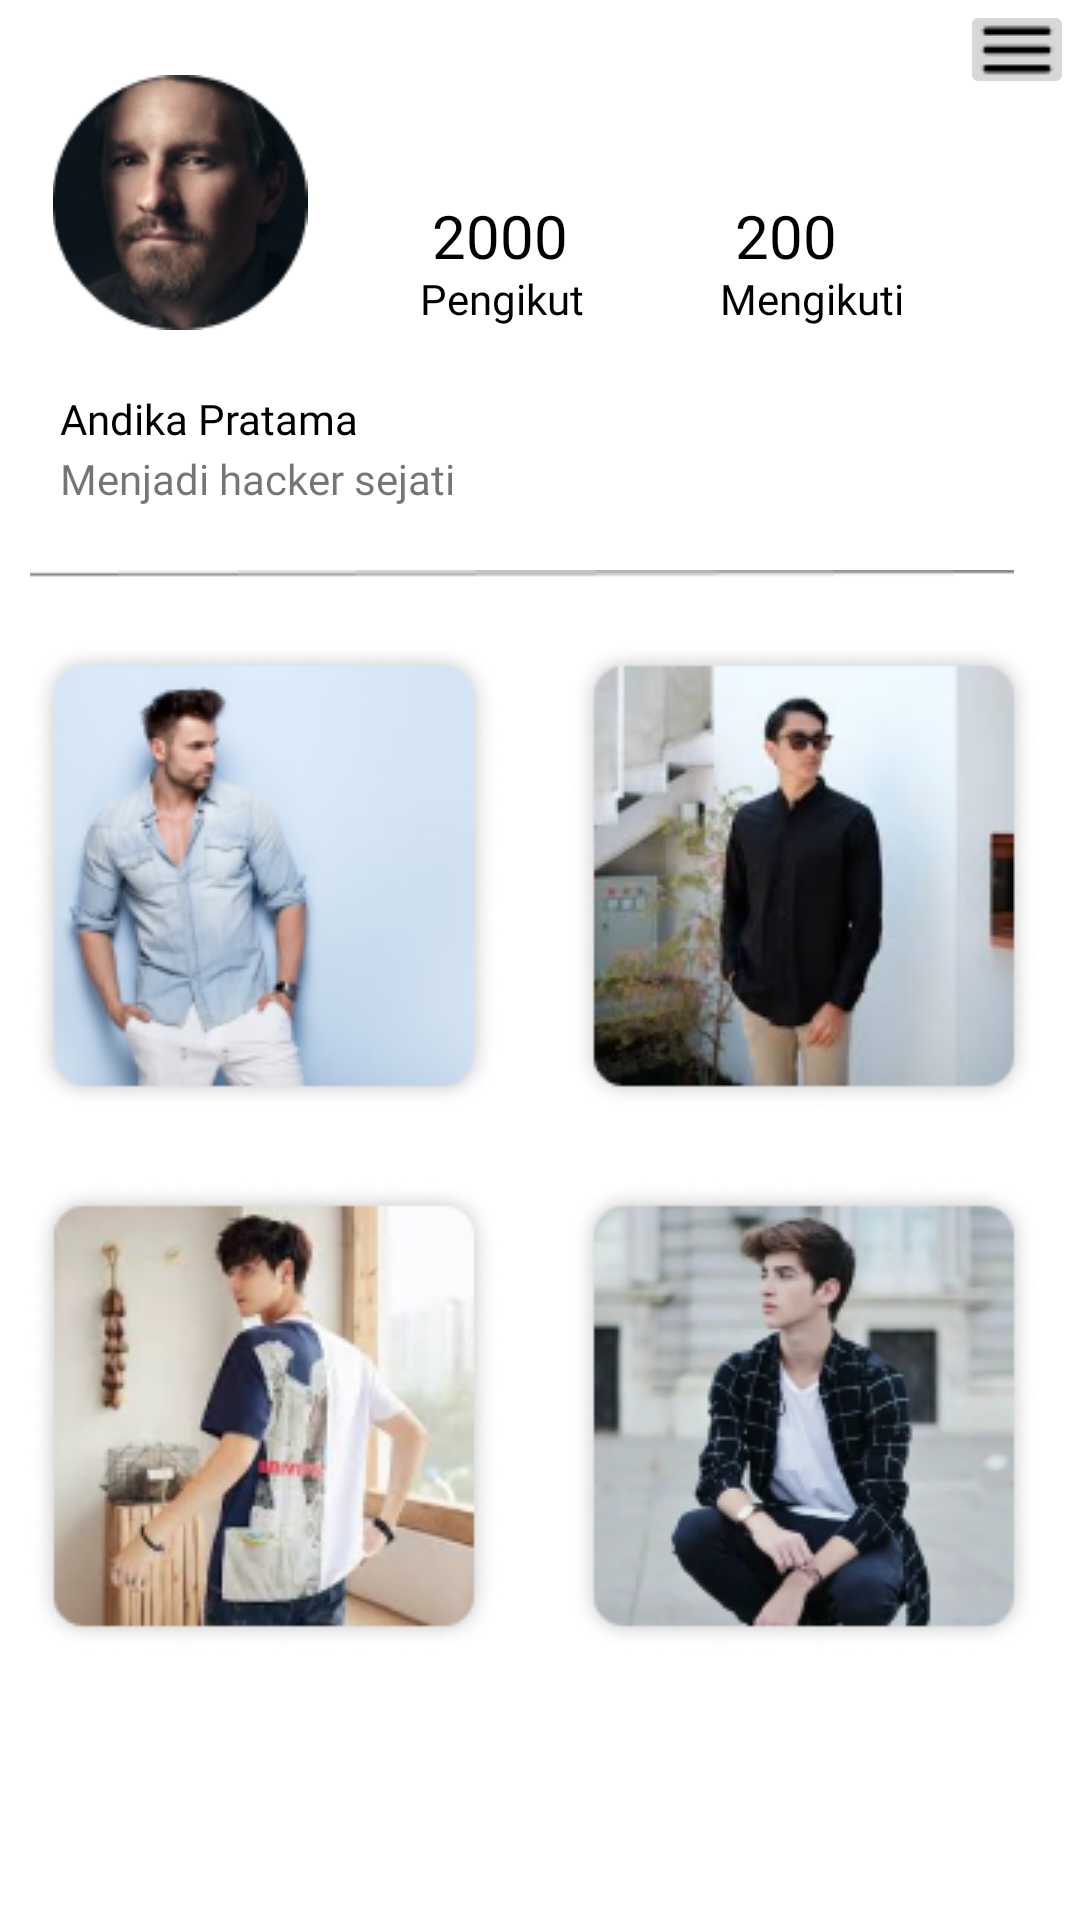

Reconstruct the res/layout file that produces this screen, plus the resources it refers to.
<!-- AndroidManifest.xml: application theme Theme.HauteCoute -->
<!-- res/layout/fragment_fourth.xml -->
<?xml version="1.0" encoding="utf-8"?>
<FrameLayout xmlns:android="http://schemas.android.com/apk/res/android"
    xmlns:tools="http://schemas.android.com/tools"
    android:layout_width="match_parent"
    android:layout_height="match_parent"
    android:backgroundTint="#00FFFFFF"
    tools:context=".NavView.FourthFragment">

    

    <ImageView
        android:layout_width="120dp"
        android:layout_height="110dp"
        android:paddingTop="@dimen/for25dp"
        android:src="@drawable/profil_1" />

    <ImageButton
        android:id="@+id/imgadd"
        android:layout_width="38dp"
        android:layout_height="33dp"
        android:layout_marginLeft="320dp"
        android:contentDescription="@string/upimage"
        android:src="@drawable/strip3" />

    <TextView
        android:layout_width="72dp"
        android:textColor="@color/black"
        android:layout_height="wrap_content"
        android:layout_gravity="center_horizontal"
        android:layout_marginTop="50dp"
        android:fontFamily="@font/poppins"
        android:paddingTop="@dimen/for15dp"
        android:text="2000"
        android:textSize="20dp" />

    <TextView
        android:layout_width="70dp"
        android:textColor="@color/black"
        android:layout_height="wrap_content"
        android:layout_gravity="center_horizontal"
        android:layout_marginTop="50dp"
        android:fontFamily="@font/poppins"
        android:layout_marginLeft="100dp"
        android:paddingTop="@dimen/for15dp"
        android:text="200"
        android:textSize="20dp" />

    <TextView
        android:text="Pengikut"
        android:textColor="@color/black"
        android:layout_marginTop="80dp"
        android:layout_marginLeft="130dp"
        android:padding="@dimen/for10dp"
        android:fontFamily="@font/poppins"
        android:layout_width="wrap_content"
        android:layout_height="wrap_content"/>

    <TextView
        android:textColor="@color/black"
        android:text="Mengikuti"
        android:layout_marginTop="80dp"
        android:layout_marginLeft="230dp"
        android:padding="@dimen/for10dp"
        android:fontFamily="@font/poppins"
        android:layout_width="wrap_content"
        android:layout_height="wrap_content"/>

    <TextView
        android:layout_width="115dp"
        android:layout_height="wrap_content"
        android:layout_marginTop="130dp"
        android:text="Andika Pratama"
        android:fontFamily="@font/poppins"
        android:layout_marginLeft="20dp"
        android:textColor="@color/black" />

    <TextView
        android:layout_width="wrap_content"
        android:layout_height="wrap_content"
        android:layout_marginLeft="20dp"
        android:layout_marginTop="150dp"
        android:fontFamily="@font/poppins"
        android:text="Menjadi hacker sejati" />

    <ImageView
        android:layout_width="348dp"
        android:layout_height="wrap_content"
        android:layout_marginTop="180dp"
        android:layout_marginRight="256dp"
        android:fontFamily="@font/poppins"
        android:padding="@dimen/for10dp"
        android:src="@drawable/line" />

    <ImageView
        android:layout_width="wrap_content"
        android:layout_height="184dp"
        android:layout_marginLeft="10dp"
        android:layout_marginTop="200dp"
        android:src="@drawable/profil_2" />

    <ImageView
        android:layout_marginTop="200dp"
        android:layout_marginLeft="190dp"
        android:layout_width="wrap_content"
        android:layout_height="184dp"
        android:src="@drawable/profil_3" />

    <ImageView
        android:layout_width="wrap_content"
        android:layout_height="184dp"
        android:layout_marginLeft="10dp"
        android:layout_marginTop="380dp"
        android:src="@drawable/profil_4" />

    <ImageView
        android:layout_marginTop="380dp"
        android:layout_marginLeft="190dp"
        android:layout_width="wrap_content"
        android:layout_height="184dp"
        android:src="@drawable/profil_5" />

</FrameLayout>
<!-- resources referenced by this layout -->
<resources>
  <color name="black">#FF000000</color>
  <dimen name="for10dp">10dp</dimen>
  <dimen name="for15dp">15dp</dimen>
  <dimen name="for25dp">25dp</dimen>
  <!-- drawable line: png bitmap (drawable, 217 bytes) -->
  <!-- drawable profil_1: png bitmap (drawable, 15270 bytes) -->
  <!-- drawable profil_2: png bitmap (drawable, 27670 bytes) -->
  <!-- drawable profil_3: png bitmap (drawable, 32811 bytes) -->
  <!-- drawable profil_4: png bitmap (drawable, 37886 bytes) -->
  <!-- drawable profil_5: png bitmap (drawable, 40504 bytes) -->
  <!-- drawable strip3: png bitmap (drawable, 241 bytes) -->
  <string name="upimage">upimage</string>
  <style name="Theme.HauteCoute" parent="Theme.MaterialComponents.Light.NoActionBar">
          
          <item name="colorPrimary">@color/purple_500</item>
          <item name="colorPrimaryVariant">@color/purple_700</item>
          <item name="colorOnPrimary">@color/white</item>
          
          <item name="colorSecondary">@color/teal_200</item>
          <item name="colorSecondaryVariant">@color/teal_700</item>
          <item name="colorOnSecondary">@color/black</item>
          
          <item name="android:statusBarColor" tools:targetApi="l">?attr/colorPrimaryVariant</item>
          
      </style>
  <color name="purple_500">#FF6200EE</color>
  <color name="purple_700">#FF3700B3</color>
  <color name="white">#FFFFFFFF</color>
  <color name="teal_200">#FF03DAC5</color>
  <color name="teal_700">#FF018786</color>
</resources>
